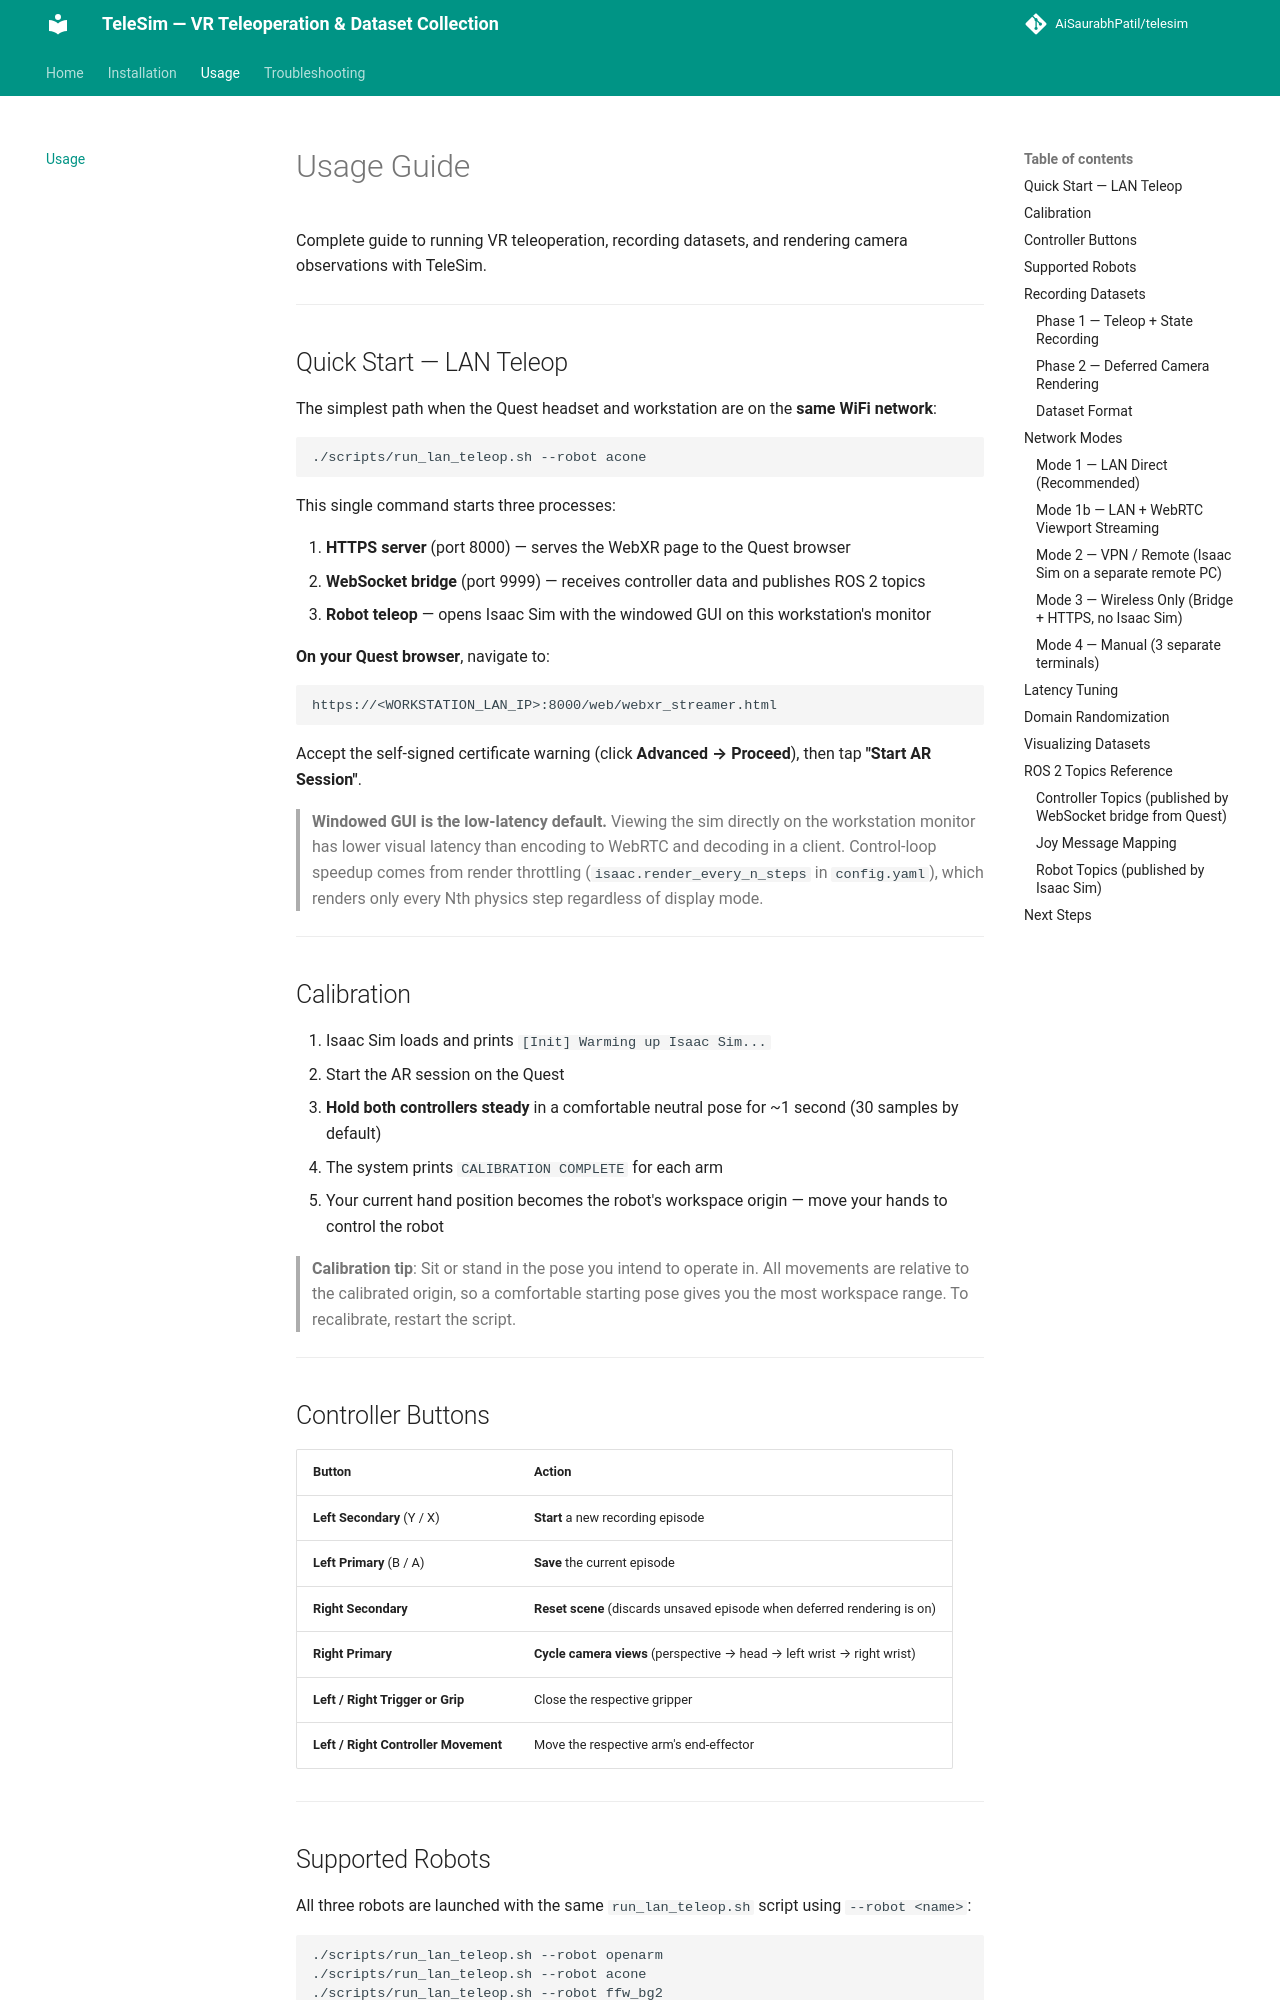

repository: AiSaurabhPatil/quest3_streamer · page: usage/index.html · generator: mkdocs

# Usage Guide

Complete guide to running VR teleoperation, recording datasets, and rendering camera observations with TeleSim.

---

## Quick Start — LAN Teleop

The simplest path when the Quest headset and workstation are on the **same WiFi network**:

```bash
./scripts/run_lan_teleop.sh --robot acone
```

This single command starts three processes:

1. **HTTPS server** (port 8000) — serves the WebXR page to the Quest browser
2. **WebSocket bridge** (port 9999) — receives controller data and publishes ROS 2 topics
3. **Robot teleop** — opens Isaac Sim with the windowed GUI on this workstation's monitor

**On your Quest browser**, navigate to:
```
https://<WORKSTATION_LAN_IP>:8000/web/webxr_streamer.html
```

Accept the self-signed certificate warning (click **Advanced → Proceed**), then tap **"Start AR Session"**.

> **Windowed GUI is the low-latency default.** Viewing the sim directly on the workstation monitor
> has lower visual latency than encoding to WebRTC and decoding in a client. Control-loop speedup
> comes from render throttling (`isaac.render_every_n_steps` in `config.yaml`), which renders only
> every Nth physics step regardless of display mode.

---

## Calibration

1. Isaac Sim loads and prints `[Init] Warming up Isaac Sim...`
2. Start the AR session on the Quest
3. **Hold both controllers steady** in a comfortable neutral pose for ~1 second (30 samples by default)
4. The system prints `CALIBRATION COMPLETE` for each arm
5. Your current hand position becomes the robot's workspace origin — move your hands to control the robot

> **Calibration tip**: Sit or stand in the pose you intend to operate in. All movements are relative
> to the calibrated origin, so a comfortable starting pose gives you the most workspace range.
> To recalibrate, restart the script.

---

## Controller Buttons

| Button | Action |
|--------|--------|
| **Left Secondary** (Y / X) | **Start** a new recording episode |
| **Left Primary** (B / A) | **Save** the current episode |
| **Right Secondary** | **Reset scene** (discards unsaved episode when deferred rendering is on) |
| **Right Primary** | **Cycle camera views** (perspective → head → left wrist → right wrist) |
| **Left / Right Trigger or Grip** | Close the respective gripper |
| **Left / Right Controller Movement** | Move the respective arm's end-effector |

---
